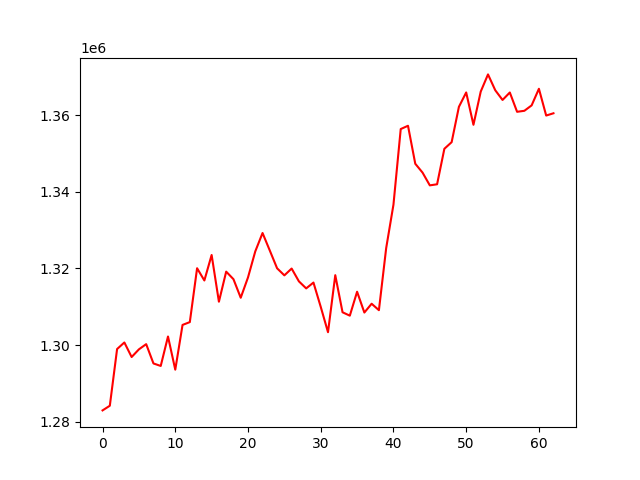

The table this chart was drawn from, first rows:
, 0
0, 1282940
1, 1284155
2, 1298956
3, 1300670
4, 1296876
5, 1298874
6, 1300235
7, 1295195
8, 1294540
9, 1302227
10, 1293569
11, 1305252
12, 1305986
13, 1320047
14, 1316853
15, 1323505
16, 1311309
17, 1319159
18, 1317189
19, 1312344
20, 1317647
21, 1324444
22, 1329242
23, 1324656
24, 1320036
25, 1318186
26, 1319968
27, 1316623
28, 1314786
29, 1316307
30, 1309978
31, 1303351
32, 1318231
33, 1308553
34, 1307668
35, 1313915
36, 1308481
37, 1310782
38, 1309097
39, 1325303
40, 1336637
41, 1356377
42, 1357236
43, 1347321
44, 1345010
45, 1341678
46, 1341962
47, 1351224
48, 1352954
49, 1362179
50, 1365929
51, 1357489
52, 1366154
53, 1370642
54, 1366500
55, 1363971
56, 1365918
57, 1360882
58, 1361143
59, 1362558
... 3 more rows
